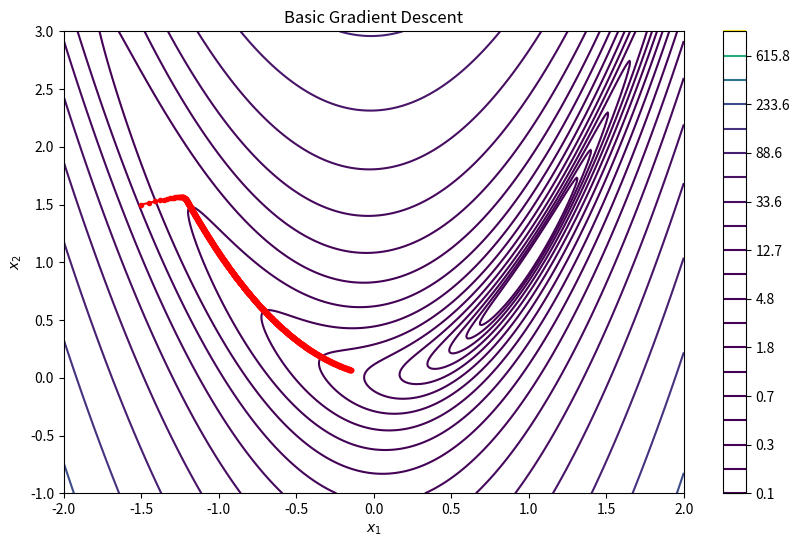

Python code for this plot:
# Gradient Descent Iteration:

# The algorithm begins at an initial guess (start) for the parameters .
# In each iteration, the gradient is computed at the current point, and the parameters are updated by moving in the direction opposite to the gradient (the negative gradient direction), scaled by the learning rate (alpha).
# The process continues until either the change in the parameters between iterations becomes sufficiently small (less than a tolerance, tol), indicating convergence, or the maximum number of iterations is reached.
# Convergence Criteria:

# The algorithm stops if the change in parameters between iterations is smaller than a predefined tolerance value (
# tol=1×10 −6), suggesting that the algorithm has converged to an optimal solution.
# If convergence is not achieved within the specified number of iterations (max_iters=1000), the algorithm terminates and returns the result up to that point.



import numpy as np
import matplotlib.pyplot as plt

def func(x):
    return (1 - x[0])**2 + 10 * (x[1] - x[0]**2)**2

def grad_func(x):
    dfdx0 = -2 * (1 - x[0]) - 40 * x[0] * (x[1] - x[0]**2)
    dfdx1 = 20 * (x[1] - x[0]**2)
    return np.array([dfdx0, dfdx1])

def gradient_descent(func, grad_func, start, alpha=0.001, tol=1e-6, max_iters=1000):
    x = np.array(start, dtype=float) 
    history = [x] 
    for _ in range(max_iters):
        grad = grad_func(x) 
        x_new = x - alpha * grad  
        if np.linalg.norm(x_new - x) < tol:  
            break
        x = x_new  
        history.append(x) 
    return np.array(history)

start = [-1.5, 1.5]
history = gradient_descent(func, grad_func, start)
X1, X2 = np.meshgrid(np.linspace(-2, 2, 400), np.linspace(-1, 3, 400))
Z = func([X1, X2])

plt.figure(figsize=(10, 6))
plt.contour(X1, X2, Z, levels=np.logspace(-1, 3, 20), cmap='viridis')
plt.plot(history[:, 0], history[:, 1], 'ro-', markersize=3) 
plt.title("Basic Gradient Descent")
plt.xlabel("$x_1$")
plt.ylabel("$x_2$")
plt.colorbar()
plt.show()
